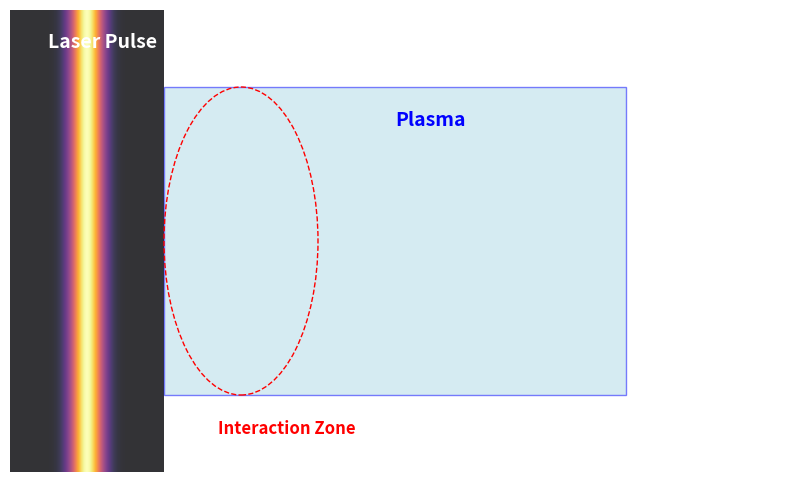

Recreate this plot in Python.
import numpy as np
import matplotlib.pyplot as plt
import matplotlib.patches as patches

# Set up the figure and axis
fig, ax = plt.subplots(figsize=(10, 6))
ax.set_xlim(0, 10)
ax.set_ylim(0, 6)
ax.set_aspect('equal')
ax.axis('off')

# Add a gradient to represent the laser pulse
x = np.linspace(0, 2, 500)
y = np.linspace(0, 6, 500)
X, Y = np.meshgrid(x, y)
Z = np.exp(-(X - 1)**2 * 20)  # Gaussian pulse

# Plot the laser pulse
ax.imshow(Z, extent=[0, 2, 0, 6], origin='lower', cmap='inferno', alpha=0.8)

# Add plasma representation as a rectangle
plasma = patches.Rectangle((2, 1), 6, 4, linewidth=1, edgecolor='blue', facecolor='lightblue', alpha=0.5)
ax.add_patch(plasma)

# Add text annotations
ax.text(0.5, 5.5, 'Laser Pulse', fontsize=14, color='white', weight='bold')
ax.text(5, 4.5, 'Plasma', fontsize=14, color='blue', weight='bold')

# Add interaction zone illustration
interaction_zone = patches.Ellipse((3, 3), 2, 4, angle=0, linewidth=1, edgecolor='red', facecolor='none', linestyle='--')
ax.add_patch(interaction_zone)
ax.text(2.7, 0.5, 'Interaction Zone', fontsize=12, color='red', weight='bold')

# Save the image
plt.savefig("laser_plasma_interaction.png", dpi=300)

# Show the plot
plt.show()
